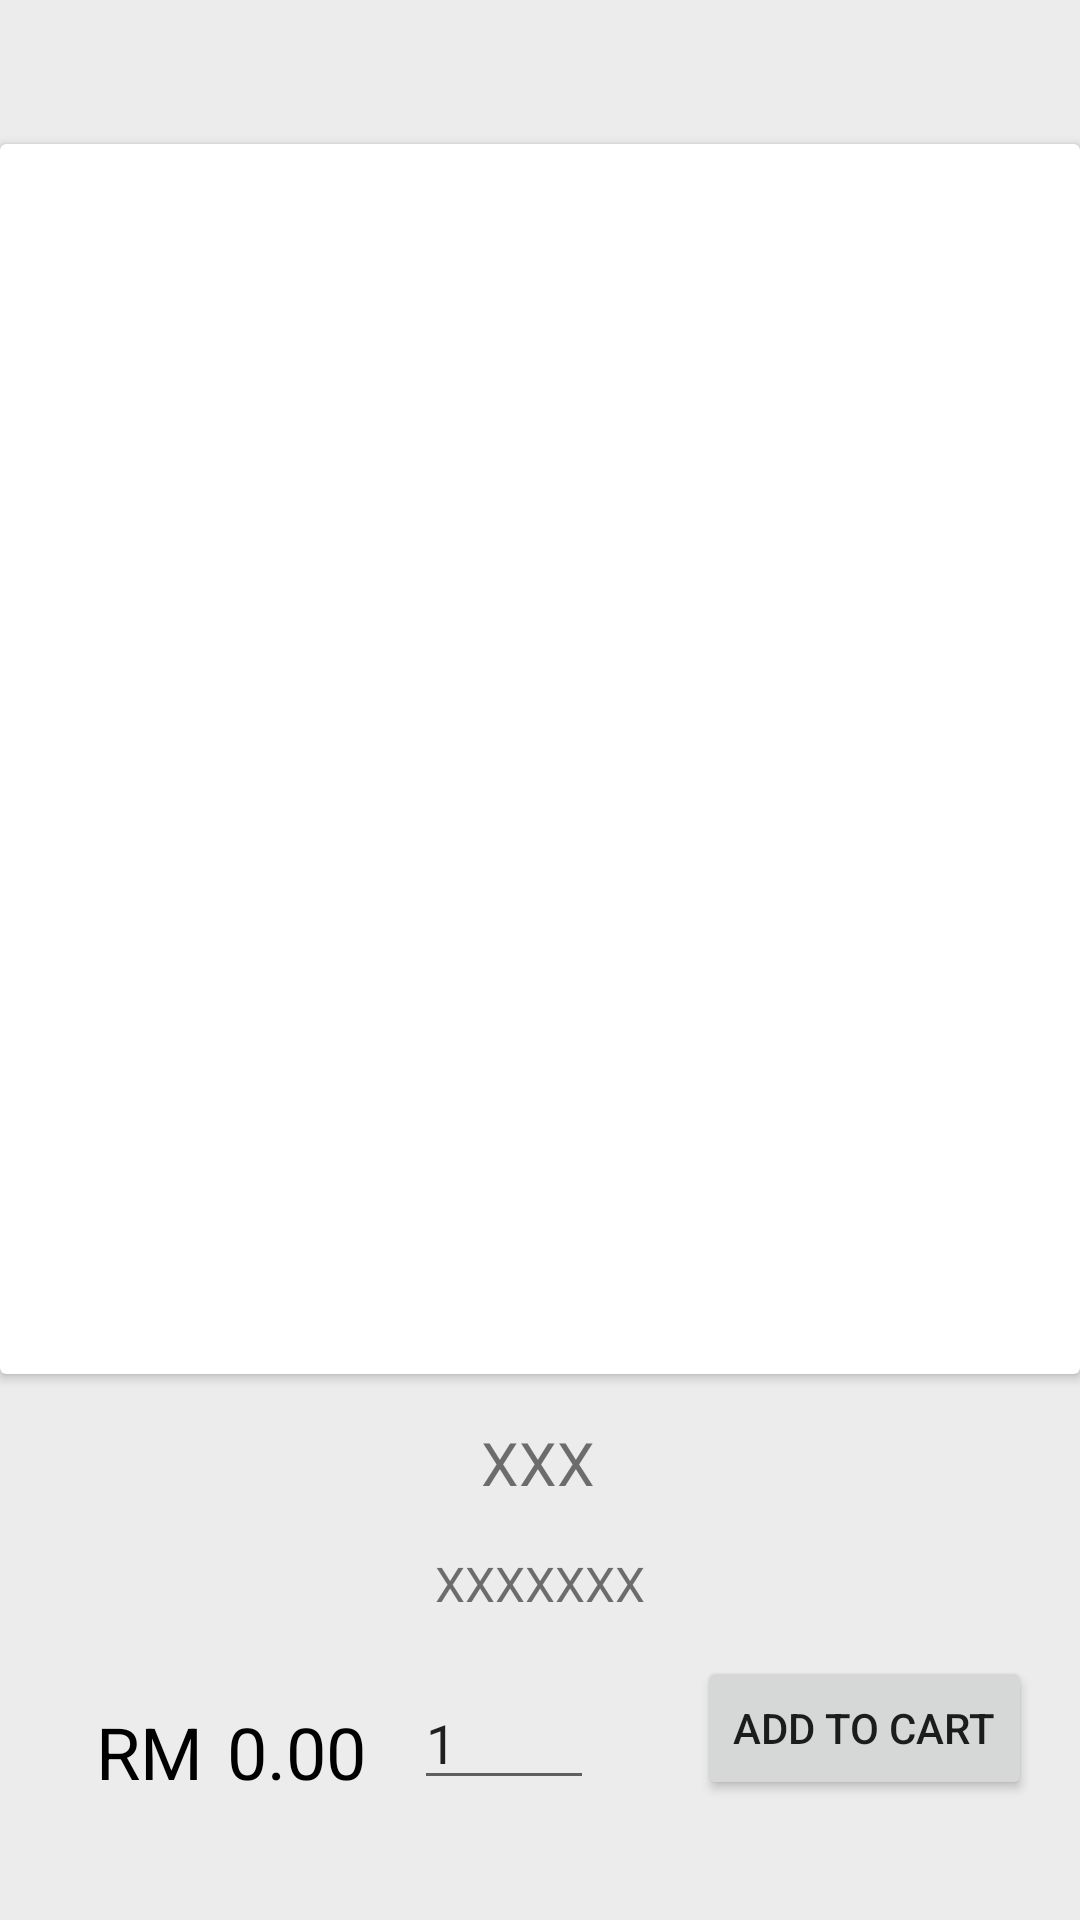

Layout XML and referenced resources for this Android screen:
<!-- AndroidManifest.xml: application theme Theme.SpaceBunsMobileApp -->
<!-- res/layout/fragment_product_detail.xml -->
<?xml version="1.0" encoding="utf-8"?>
<androidx.constraintlayout.widget.ConstraintLayout xmlns:android="http://schemas.android.com/apk/res/android"
    xmlns:app="http://schemas.android.com/apk/res-auto"
    xmlns:tools="http://schemas.android.com/tools"
    android:id="@+id/frameLayout2"
    android:layout_width="match_parent"
    android:layout_height="match_parent"
    tools:context=".ui.ProductDetailFragment" >

    <androidx.cardview.widget.CardView
        android:id="@+id/cardView"
        android:layout_width="match_parent"
        android:layout_height="410dp"
        android:background="@drawable/rounded_rectangle"
        app:layout_constraintEnd_toEndOf="parent"
        app:layout_constraintStart_toStartOf="parent"
        app:layout_constraintTop_toBottomOf="@+id/btnBack">

        <ImageView
            android:id="@+id/imageView3"
            android:layout_width="410dp"
            android:layout_height="410dp"
            android:layout_marginTop="16dp"
            android:scaleX="1"
            android:scaleY="1"
            tools:src="@tools:sample/avatars" />
    </androidx.cardview.widget.CardView>

    <TextView
        android:id="@+id/txtProductName"
        android:layout_width="wrap_content"
        android:layout_height="wrap_content"
        android:layout_marginTop="16dp"
        android:text="XXX"
        android:textSize="20sp"
        app:layout_constraintEnd_toEndOf="parent"
        app:layout_constraintHorizontal_bias="0.498"
        app:layout_constraintStart_toStartOf="parent"
        app:layout_constraintTop_toBottomOf="@+id/cardView" />

    <TextView
        android:id="@+id/txtDesc"
        android:layout_width="wrap_content"
        android:layout_height="wrap_content"
        android:layout_marginTop="16dp"
        android:text="XXXXXXX"
        android:textAlignment="center"
        android:textSize="16sp"
        app:layout_constraintEnd_toEndOf="parent"
        app:layout_constraintStart_toStartOf="parent"
        app:layout_constraintTop_toBottomOf="@+id/txtProductName" />

    <TextView
        android:id="@+id/txtTotalPrice"
        android:layout_width="wrap_content"
        android:layout_height="wrap_content"
        android:layout_marginStart="8dp"
        android:layout_marginBottom="40dp"
        android:text="0.00"
        android:textColor="@color/black"
        android:textSize="24sp"
        app:layout_constraintBottom_toBottomOf="parent"
        app:layout_constraintStart_toEndOf="@+id/textView3" />

    <EditText
        android:id="@+id/txtQuantity"
        android:layout_width="60dp"
        android:layout_height="40dp"
        android:layout_marginStart="16dp"
        android:ems="10"
        android:inputType="numberSigned"
        android:text="1"
        android:textAlignment="textStart"
        app:layout_constraintBottom_toBottomOf="@+id/txtTotalPrice"
        app:layout_constraintStart_toEndOf="@+id/txtTotalPrice"
        app:layout_constraintTop_toTopOf="@+id/txtTotalPrice"
        app:layout_constraintVertical_bias="1.0" />

    <Button
        android:id="@+id/btnAddToCart"
        android:layout_width="wrap_content"
        android:layout_height="wrap_content"
        android:layout_marginEnd="16dp"
        android:text="Add To Cart"
        app:layout_constraintBottom_toBottomOf="@+id/txtQuantity"
        app:layout_constraintEnd_toEndOf="parent"
        app:layout_constraintTop_toTopOf="@+id/txtQuantity"
        app:layout_constraintVertical_bias="1.0" />

    <Button
        android:id="@+id/btnBack"
        android:layout_width="wrap_content"
        android:layout_height="wrap_content"
        android:layout_marginStart="16dp"
        android:background="@color/fui_transparent"
        android:minWidth="0dp"
        android:paddingHorizontal="0dp"
        app:icon="@drawable/ic_round_arrow_back_24"
        app:iconPadding="0dp"
        app:iconTint="@color/gold"
        app:layout_constraintStart_toStartOf="parent"
        app:layout_constraintTop_toTopOf="parent" />

    <TextView
        android:id="@+id/textView3"
        android:layout_width="wrap_content"
        android:layout_height="wrap_content"
        android:layout_marginStart="32dp"
        android:text="RM"
        android:textColor="@color/black"
        android:textSize="24sp"
        app:layout_constraintBottom_toBottomOf="@+id/txtTotalPrice"
        app:layout_constraintStart_toStartOf="parent"
        app:layout_constraintTop_toTopOf="@+id/txtTotalPrice" />

</androidx.constraintlayout.widget.ConstraintLayout>
<!-- resources referenced by this layout -->
<resources>
  <color name="black">#FF000000</color>
  <color name="gold">#B97836</color>
  <style name="Theme.SpaceBunsMobileApp" parent="Theme.MaterialComponents.DayNight.NoActionBar">
          
          <item name="colorPrimary">@color/gold</item>
          <item name="colorPrimaryVariant">@color/gold2</item>
          <item name="colorOnPrimary">@color/white</item>
          
          <item name="colorSecondary">@color/gold</item>
          <item name="colorSecondaryVariant">@color/gold2</item>
          <item name="colorOnSecondary">@color/black</item>
          
          <item name="android:statusBarColor" tools:targetApi="l">?attr/colorPrimaryVariant</item>
          
          <item name="android:colorBackground">@color/dirty_white</item>
  
  
      </style>
  <color name="gold2">#9A5A17</color>
  <color name="white">#FFFFFFFF</color>
  <color name="dirty_white">#ECECEC</color>
</resources>
